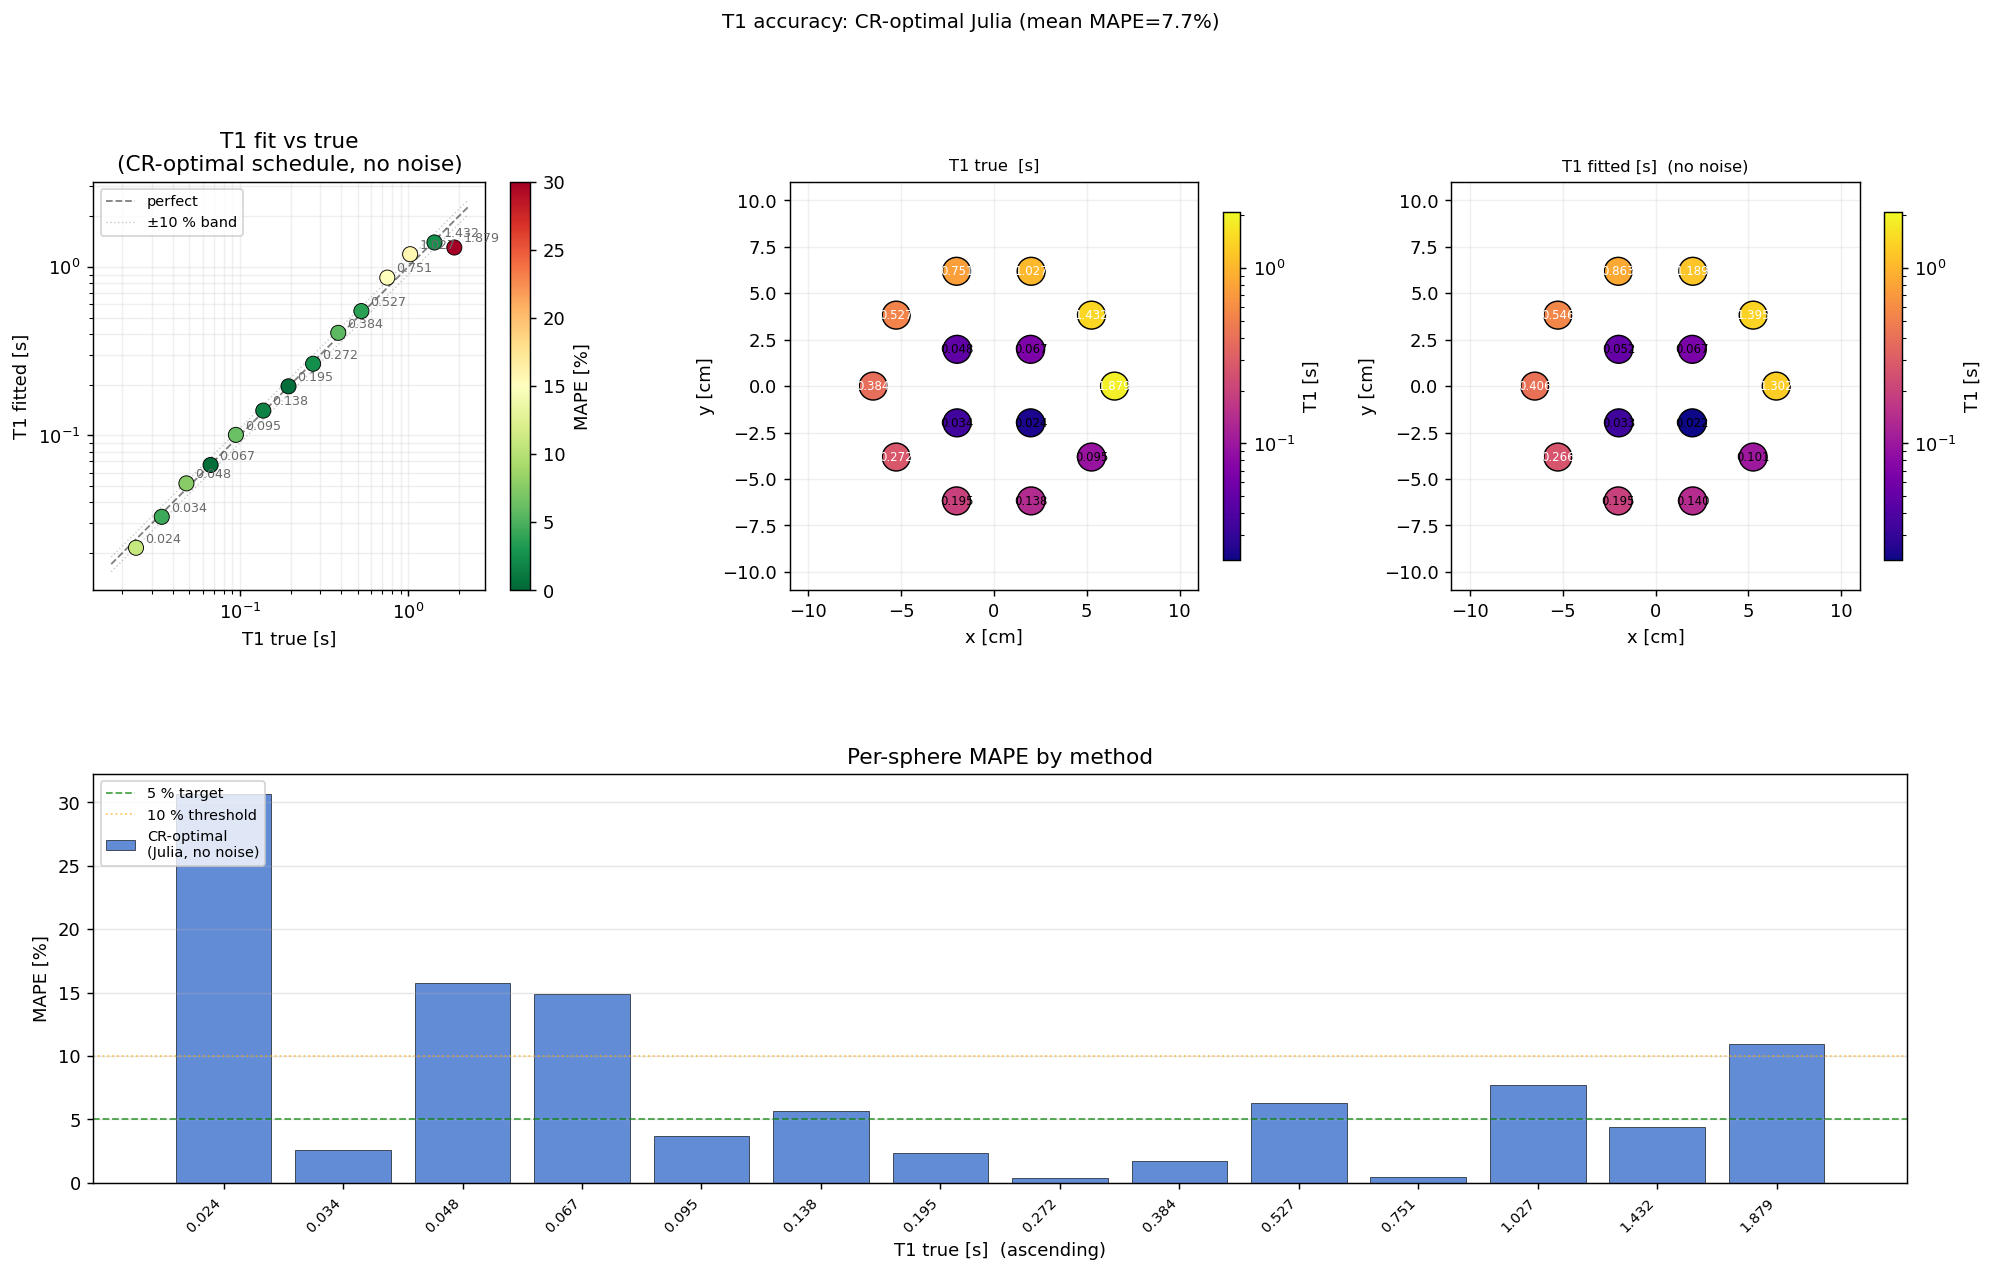

The data file committed next to this chart (first rows):
label, T1_true_s, T1_fit_s, T1_sigma_s, mape_pct, cx_m, cy_m
T1_1, 1.879, 1.302, 0.05957, 30.69, 0.065, 0.0
T1_2, 1.432, 1.395, 0.08825, 2.596, 0.05259, 0.03821
T1_3, 1.027, 1.189, 0.06151, 15.73, 0.02009, 0.06182
T1_4, 0.7513, 0.863, 0.01471, 14.87, -0.02009, 0.06182
T1_5, 0.527, 0.5463, 0.003105, 3.669, -0.05259, 0.03821
T1_6, 0.3841, 0.4059, 0.0, 5.669, -0.065, 7.960204194457795e-18
T1_7, 0.2723, 0.2659, 0.0, 2.351, -0.05259, -0.03821
T1_8, 0.1945, 0.1953, 0.00111, 0.4072, -0.02009, -0.06182
T1_9, 0.1378, 0.1402, 0.0008058, 1.736, 0.02009, -0.06182
T1_10, 0.0947, 0.1006, 0.0005719, 6.27, 0.05259, -0.03821
T1_11, 0.067, 0.06669, 0.0, 0.4646, 0.0198, 0.0198
T1_12, 0.04814, 0.05186, 0.0005928, 7.729, -0.0198, 0.0198
T1_13, 0.03435, 0.03283, 0.0001887, 4.424, -0.0198, -0.0198
T1_14, 0.02416, 0.02151, 0.0004917, 10.98, 0.0198, -0.0198
